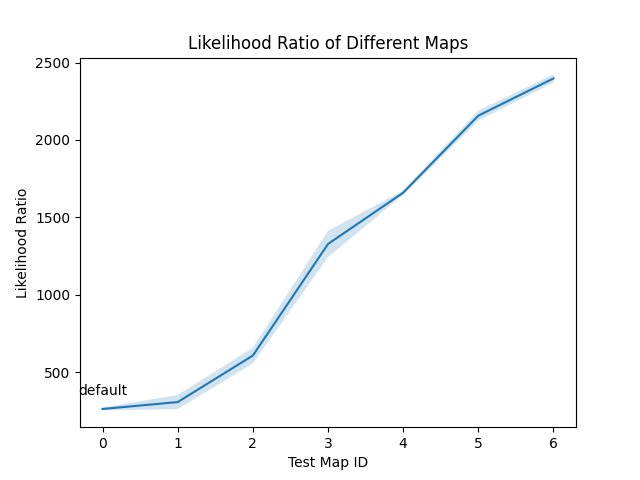

Source data for this figure (header and first rows):
0.0, 1.0, 2.0, 3.0, 4.0, 5.0, 6.0
262.2, 273.2, 738.9, 1380, 1641, 2169, 2435
242.4, 261.3, 604.7, 1421, 1662, 2154, 2372
269.1, 260, 574.6, 1340, 1658, 2165, 2381
271.1, 243.6, 609.7, 1222, 1642, 2123, 2405
271.4, 300.2, 593.8, 1343, 1652, 2078, 2424
265.6, 345.8, 590, 1265, 1670, 2169, 2383
267.3, 368.3, 572.9, 1215, 1660, 2169, 2417
262.8, 311.4, 619.3, 1348, 1648, 2177, 2405
260.9, 349.2, 615, 1270, 1669, 2181, 2401
250.9, 356, 553, 1474, 1687, 2181, 2348
